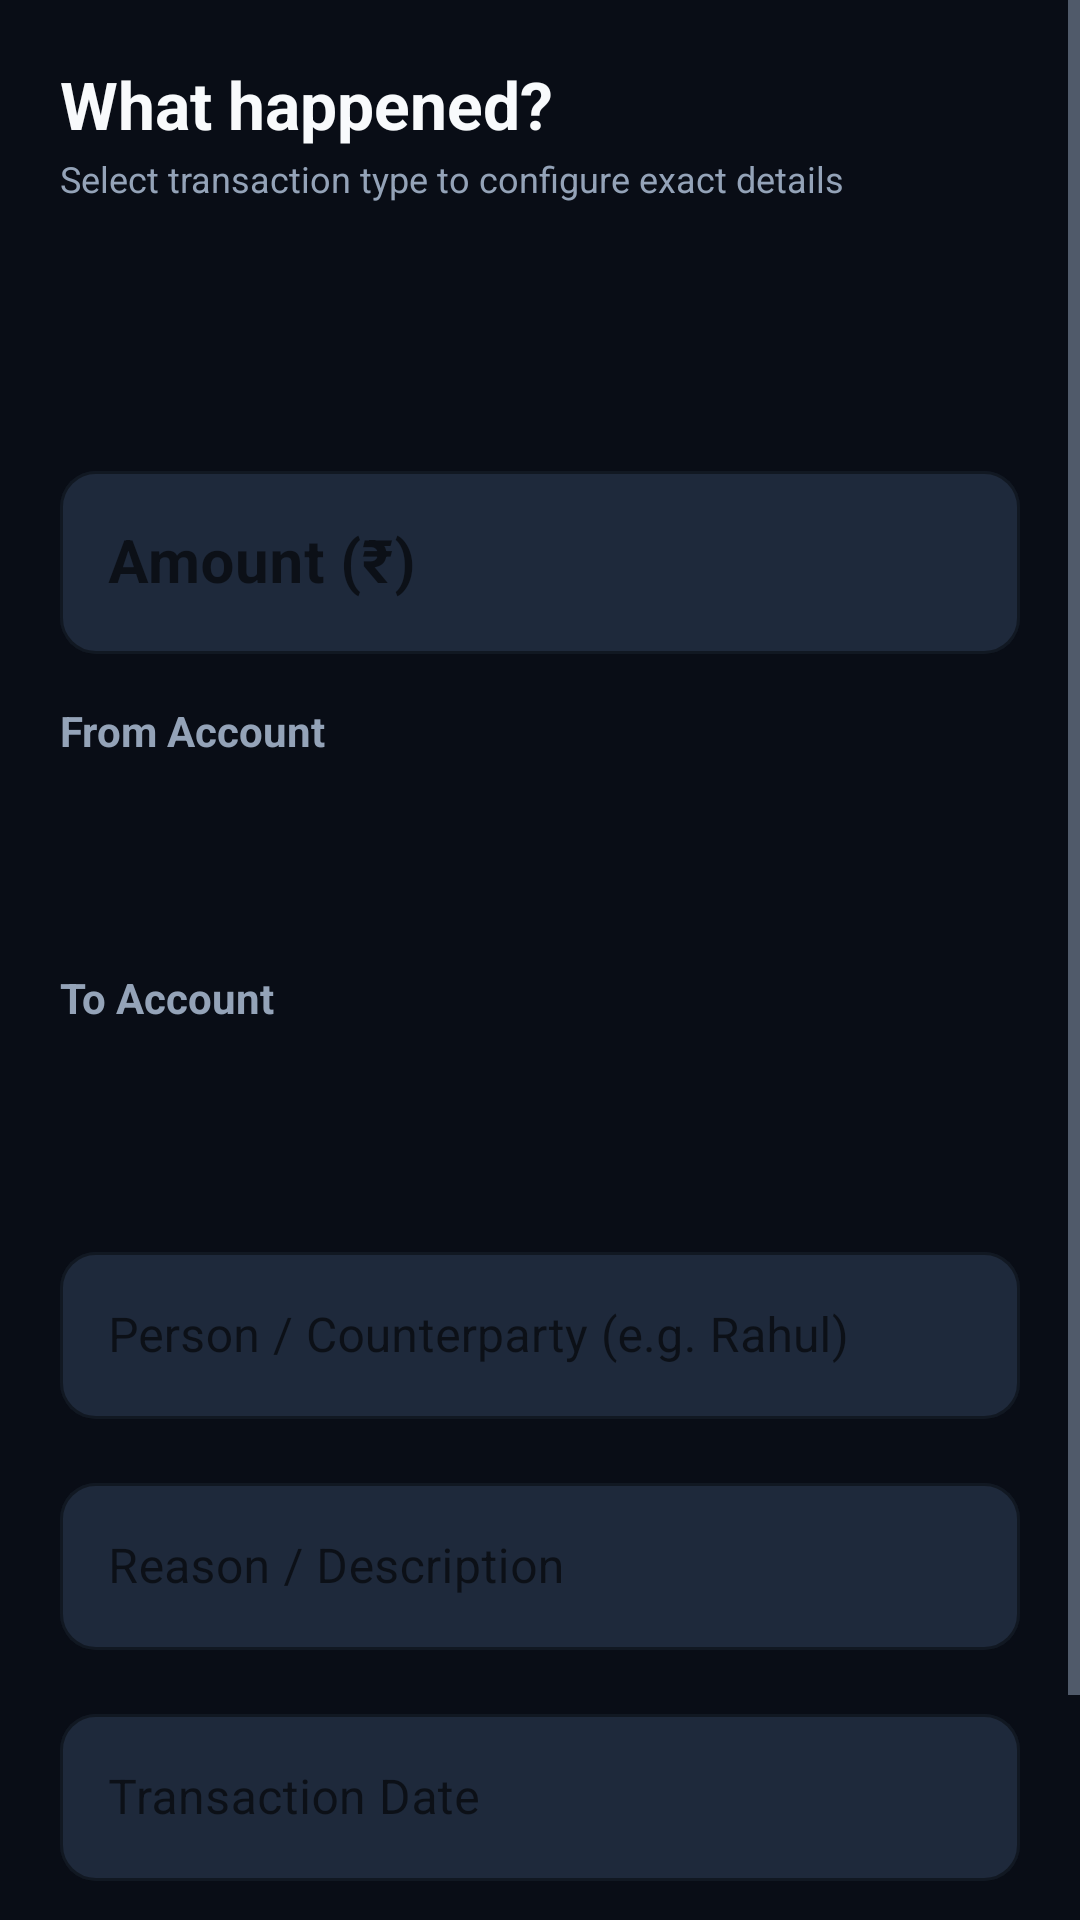

The Android layout XML behind this screen, and the referenced resources:
<!-- AndroidManifest.xml: application theme Theme.MyPocket -->
<!-- res/layout/activity_add_transaction.xml -->
<?xml version="1.0" encoding="utf-8"?>
<ScrollView xmlns:android="http://schemas.android.com/apk/res/android"
    xmlns:app="http://schemas.android.com/apk/res-auto"
    android:layout_width="match_parent"
    android:layout_height="match_parent"
    android:background="@color/bg_page"
    android:fillViewport="true">

    <LinearLayout
        android:layout_width="match_parent"
        android:layout_height="wrap_content"
        android:orientation="vertical"
        android:padding="20dp">

        <TextView
            android:layout_width="wrap_content"
            android:layout_height="wrap_content"
            android:text="@string/what_happened"
            android:textColor="@color/text_primary"
            android:textSize="22sp"
            android:textStyle="bold" />

        <TextView
            android:layout_width="wrap_content"
            android:layout_height="wrap_content"
            android:layout_marginTop="2dp"
            android:text="Select transaction type to configure exact details"
            android:textColor="@color/text_secondary"
            android:textSize="12sp" />

        
        <Spinner
            android:id="@+id/sp_type"
            android:layout_width="match_parent"
            android:layout_height="52dp"
            android:layout_marginTop="16dp"
            android:background="@drawable/bg_spinner"
            android:padding="12dp" />

        
        <com.google.android.material.textfield.TextInputLayout
            style="@style/Widget.MaterialComponents.TextInputLayout.OutlinedBox"
            android:layout_width="match_parent"
            android:layout_height="wrap_content"
            android:layout_marginTop="16dp"
            android:hint="Amount (₹)"
            app:boxBackgroundColor="@color/card_bg"
            app:boxCornerRadiusBottomEnd="12dp"
            app:boxCornerRadiusBottomStart="12dp"
            app:boxCornerRadiusTopEnd="12dp"
            app:boxCornerRadiusTopStart="12dp"
            app:boxStrokeColor="@color/primary"
            app:hintTextColor="@color/primary">

            <com.google.android.material.textfield.TextInputEditText
                android:id="@+id/et_amount"
                android:layout_width="match_parent"
                android:layout_height="wrap_content"
                android:inputType="numberDecimal"
                android:textColor="@color/text_primary"
                android:textSize="20sp"
                android:textStyle="bold" />
        </com.google.android.material.textfield.TextInputLayout>

        
        <TextView
            android:id="@+id/lbl_from_account"
            android:layout_width="wrap_content"
            android:layout_height="wrap_content"
            android:layout_marginTop="16dp"
            android:text="From Account"
            android:textColor="@color/text_secondary"
            android:textStyle="bold" />

        <Spinner
            android:id="@+id/sp_from_account"
            android:layout_width="match_parent"
            android:layout_height="50dp"
            android:layout_marginTop="4dp"
            android:background="@drawable/bg_spinner" />

        <TextView
            android:id="@+id/lbl_to_account"
            android:layout_width="wrap_content"
            android:layout_height="wrap_content"
            android:layout_marginTop="16dp"
            android:text="To Account"
            android:textColor="@color/text_secondary"
            android:textStyle="bold" />

        <Spinner
            android:id="@+id/sp_to_account"
            android:layout_width="match_parent"
            android:layout_height="50dp"
            android:layout_marginTop="4dp"
            android:background="@drawable/bg_spinner" />

        
        <com.google.android.material.textfield.TextInputLayout
            android:id="@+id/tl_person"
            style="@style/Widget.MaterialComponents.TextInputLayout.OutlinedBox"
            android:layout_width="match_parent"
            android:layout_height="wrap_content"
            android:layout_marginTop="16dp"
            android:hint="Person / Counterparty (e.g. Rahul)"
            app:boxBackgroundColor="@color/card_bg"
            app:boxCornerRadiusBottomEnd="12dp"
            app:boxCornerRadiusBottomStart="12dp"
            app:boxCornerRadiusTopEnd="12dp"
            app:boxCornerRadiusTopStart="12dp"
            app:boxStrokeColor="@color/primary"
            app:hintTextColor="@color/primary">

            <com.google.android.material.textfield.TextInputEditText
                android:id="@+id/et_person"
                android:layout_width="match_parent"
                android:layout_height="wrap_content"
                android:inputType="textPersonName"
                android:textColor="@color/text_primary" />
        </com.google.android.material.textfield.TextInputLayout>

        
        <com.google.android.material.textfield.TextInputLayout
            style="@style/Widget.MaterialComponents.TextInputLayout.OutlinedBox"
            android:layout_width="match_parent"
            android:layout_height="wrap_content"
            android:layout_marginTop="16dp"
            android:hint="Reason / Description"
            app:boxBackgroundColor="@color/card_bg"
            app:boxCornerRadiusBottomEnd="12dp"
            app:boxCornerRadiusBottomStart="12dp"
            app:boxCornerRadiusTopEnd="12dp"
            app:boxCornerRadiusTopStart="12dp"
            app:boxStrokeColor="@color/primary"
            app:hintTextColor="@color/primary">

            <com.google.android.material.textfield.TextInputEditText
                android:id="@+id/et_description"
                android:layout_width="match_parent"
                android:layout_height="wrap_content"
                android:inputType="text"
                android:textColor="@color/text_primary" />
        </com.google.android.material.textfield.TextInputLayout>

        
        <com.google.android.material.textfield.TextInputLayout
            style="@style/Widget.MaterialComponents.TextInputLayout.OutlinedBox"
            android:layout_width="match_parent"
            android:layout_height="wrap_content"
            android:layout_marginTop="16dp"
            android:hint="Transaction Date"
            app:boxBackgroundColor="@color/card_bg"
            app:boxCornerRadiusBottomEnd="12dp"
            app:boxCornerRadiusBottomStart="12dp"
            app:boxCornerRadiusTopEnd="12dp"
            app:boxCornerRadiusTopStart="12dp"
            app:boxStrokeColor="@color/primary"
            app:hintTextColor="@color/primary">

            <com.google.android.material.textfield.TextInputEditText
                android:id="@+id/et_date"
                android:layout_width="match_parent"
                android:layout_height="wrap_content"
                android:focusable="false"
                android:textColor="@color/text_primary" />
        </com.google.android.material.textfield.TextInputLayout>

        
        <com.google.android.material.button.MaterialButton
            android:id="@+id/btn_save_transaction"
            android:layout_width="match_parent"
            android:layout_height="54dp"
            android:layout_marginTop="24dp"
            android:backgroundTint="@color/primary"
            android:text="Save Transaction"
            android:textColor="@color/white"
            android:textSize="15sp"
            android:textStyle="bold"
            app:cornerRadius="12dp" />

    </LinearLayout>
</ScrollView>
<!-- resources referenced by this layout -->
<resources>
  <color name="bg_page">#090D16</color>
  <color name="card_bg">#1E293B</color>
  <color name="primary">#059669</color>
  <color name="text_primary">#F8FAFC</color>
  <color name="text_secondary">#94A3B8</color>
  <color name="white">#FFFFFFFF</color>
  <string name="what_happened">What happened?</string>
  <style name="Theme.MyPocket" parent="Theme.MaterialComponents.DayNight.NoActionBar">
          <item name="colorPrimary">@color/primary</item>
          <item name="colorPrimaryVariant">@color/primary_dark</item>
          <item name="colorOnPrimary">@color/white</item>
          <item name="colorSecondary">@color/accent</item>
          <item name="colorSecondaryVariant">@color/primary_light</item>
          <item name="colorOnSecondary">@color/white</item>
          <item name="android:statusBarColor">@color/bg_page</item>
          <item name="android:navigationBarColor">@color/bg_page</item>
          <item name="android:windowBackground">@color/bg_page</item>
          <item name="android:textColorPrimary">@color/text_primary</item>
          <item name="android:textColorSecondary">@color/text_secondary</item>
      </style>
  <color name="primary_dark">#047857</color>
  <color name="accent">#34D399</color>
  <color name="primary_light">#10B981</color>
</resources>
